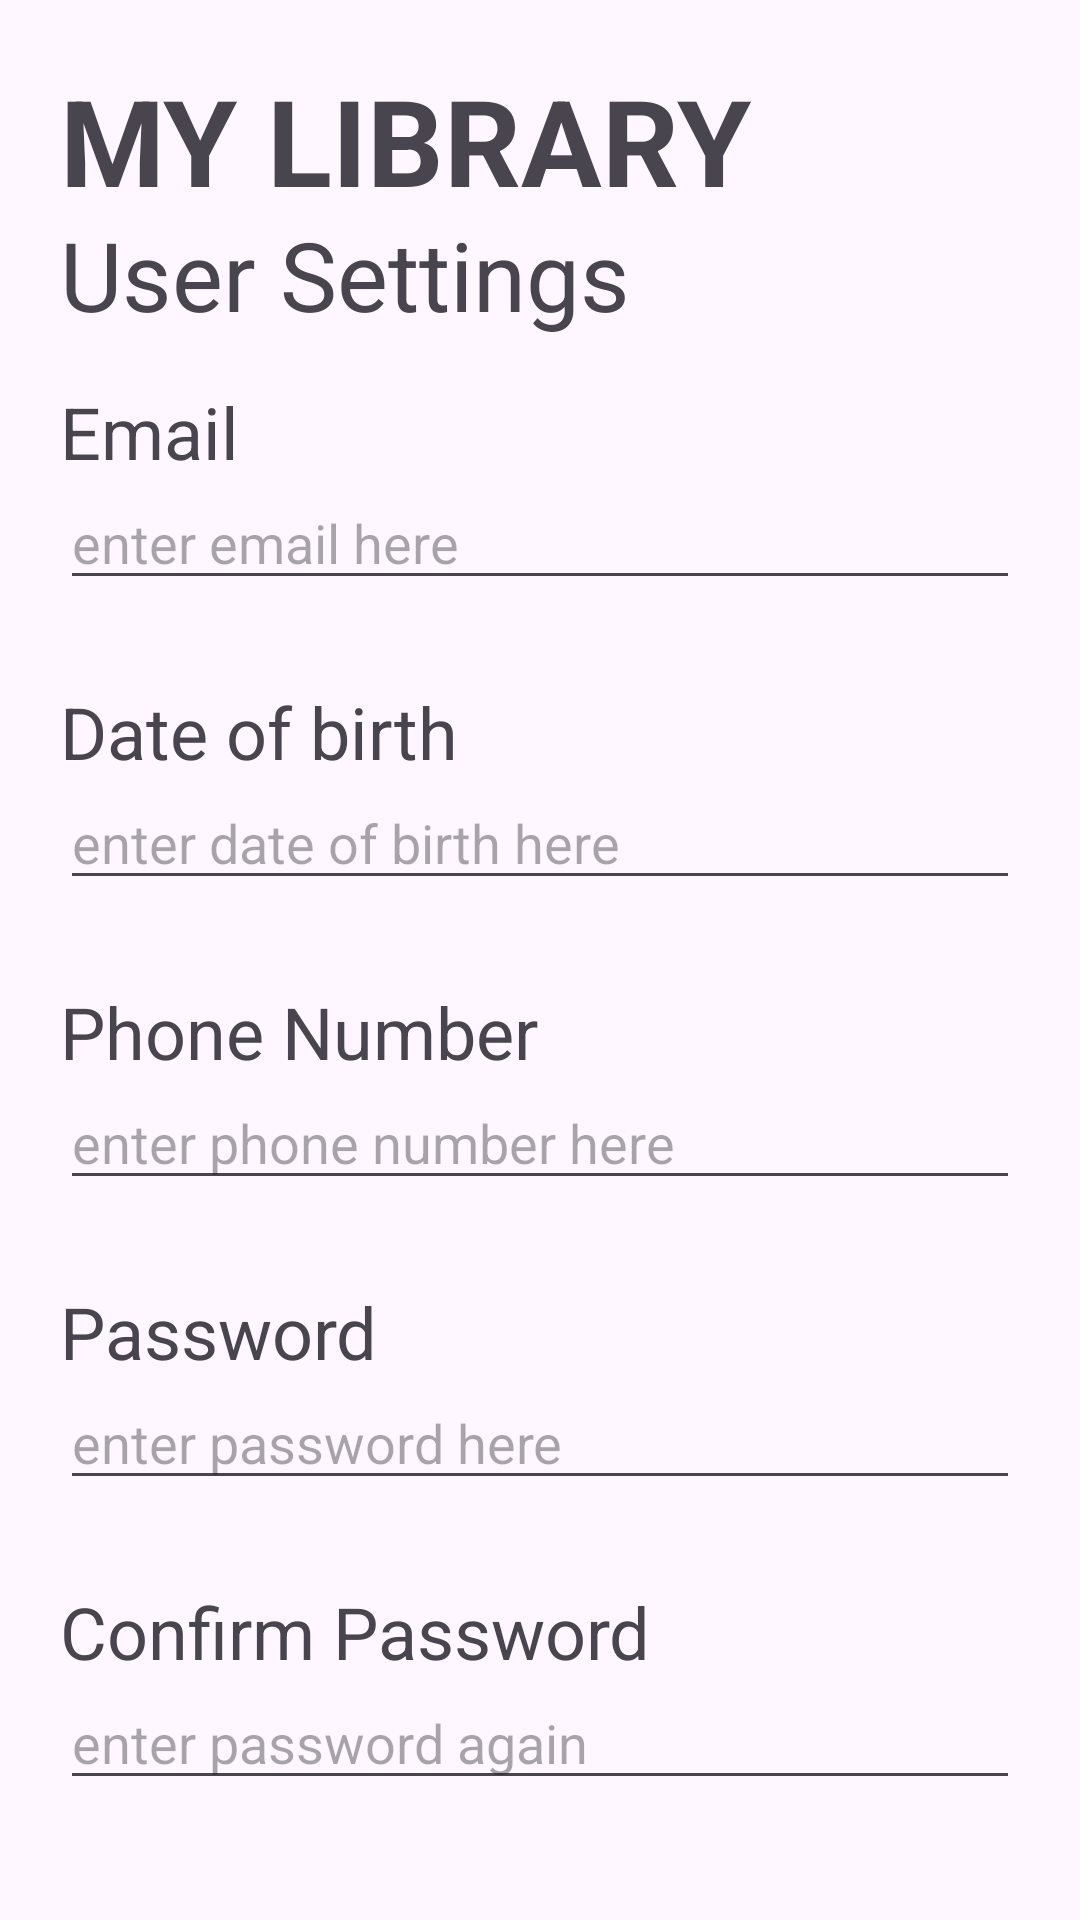

This screen was rendered from an Android layout file. Write that file and the resources it references.
<!-- AndroidManifest.xml: application theme Theme.LibraryTeam -->
<!-- res/layout/user_settings.xml -->
<?xml version="1.0" encoding="utf-8"?>
<LinearLayout xmlns:android="http://schemas.android.com/apk/res/android"
    android:layout_width="match_parent"
    android:layout_height="match_parent"
    xmlns:app="http://schemas.android.com/apk/res-auto"
    android:orientation="vertical"
    android:padding="20dp">

    <TextView
        android:id="@+id/tvMyLibrary"
        android:layout_width="match_parent"
        android:layout_height="50dp"
        android:text="@string/my_library"
        android:textStyle="bold"
        android:textSize="40sp" />

    <TextView
        android:id="@+id/tvUserSettings"
        android:layout_width="match_parent"
        android:layout_height="50dp"
        android:text="@string/user_settings"
        android:textSize="32sp" />

    <TextView
        android:id="@+id/tvEmailEntry"
        android:layout_width="match_parent"
        android:layout_height="40dp"
        android:gravity="bottom"
        android:text="@string/email"
        android:textSize="24sp" />

    <EditText
        android:id="@+id/etEmail"
        android:layout_width="match_parent"
        android:layout_height="40dp"
        android:hint="@string/enter_email_here"
        android:autofillHints="emailAddress"
        android:inputType="textEmailAddress"
        android:layout_marginBottom="20dp" />

    <TextView
        android:id="@+id/tvDateOfBirthEntry"
        android:layout_width="match_parent"
        android:layout_height="40dp"
        android:gravity="bottom"
        android:text="@string/date_of_birth"
        android:textSize="24sp" />

    
    <EditText
        android:id="@+id/etDateOfBirth"
        android:layout_width="match_parent"
        android:layout_height="40dp"
        android:hint="@string/enter_date_of_birth_here"
        android:autofillHints="creditCardExpirationDate"
        android:inputType="date"
        android:layout_marginBottom="20dp" />

    <TextView
        android:id="@+id/tvPhoneNumberEntry"
        android:layout_width="match_parent"
        android:layout_height="40dp"
        android:gravity="bottom"
        android:text="@string/phone_number"
        android:textSize="24sp" />

    <EditText
        android:id="@+id/etPhoneNumber"
        android:layout_width="match_parent"
        android:layout_height="40dp"
        android:hint="@string/enter_phone_number_here"
        android:autofillHints="phone"
        android:inputType="phone"
        android:layout_marginBottom="20dp" />

    <TextView
        android:id="@+id/tvPasswordEntry"
        android:layout_width="match_parent"
        android:layout_height="40dp"
        android:gravity="bottom"
        android:text="@string/password"
        android:textSize="24sp" />

    <EditText
        android:id="@+id/etPassword"
        android:layout_width="match_parent"
        android:layout_height="40dp"
        android:hint="@string/enter_password_here"
        android:autofillHints="password"
        android:inputType="textPassword"
        android:layout_marginBottom="20dp" />

    <TextView
        android:id="@+id/tvConfirmPasswordEntry"
        android:layout_width="match_parent"
        android:layout_height="40dp"
        android:gravity="bottom"
        android:text="@string/confirm_password"
        android:textSize="24sp" />

    <EditText
        android:id="@+id/etConfirmPassword"
        android:layout_width="match_parent"
        android:layout_height="40dp"
        android:hint="@string/enter_password_again"
        android:autofillHints="password"
        android:inputType="textPassword"
        android:layout_marginBottom="20dp" />

    <androidx.constraintlayout.widget.ConstraintLayout
        android:layout_width="match_parent"
        android:layout_height="wrap_content">

        <com.google.android.material.button.MaterialButton
            android:id="@+id/btnCancelUserSettings"
            android:layout_width="130dp"
            android:layout_height="50dp"
            app:layout_constraintStart_toStartOf="parent"
            app:layout_constraintBottom_toBottomOf="parent"
            android:text="@string/cancel"
            android:textSize="24sp" />

        <com.google.android.material.button.MaterialButton
            android:id="@+id/btnUpdateUserSettings"
            android:layout_width="130dp"
            android:layout_height="50dp"
            app:layout_constraintEnd_toEndOf="parent"
            app:layout_constraintBottom_toBottomOf="parent"
            android:text="@string/update"
            android:textSize="24sp" />

    </androidx.constraintlayout.widget.ConstraintLayout>

</LinearLayout>
<!-- resources referenced by this layout -->
<resources>
  <string name="cancel">Cancel</string>
  <string name="confirm_password">Confirm Password</string>
  <string name="date_of_birth">Date of birth</string>
  <string name="email">Email</string>
  <string name="enter_date_of_birth_here">enter date of birth here</string>
  <string name="enter_email_here">enter email here</string>
  <string name="enter_password_again">enter password again</string>
  <string name="enter_password_here">enter password here</string>
  <string name="enter_phone_number_here">enter phone number here</string>
  <string name="my_library">MY LIBRARY</string>
  <string name="password">Password</string>
  <string name="phone_number">Phone Number</string>
  <string name="update">Update</string>
  <string name="user_settings">User Settings</string>
  <style name="Theme.LibraryTeam" parent="Base.Theme.LibraryTeam" />
  <style name="Base.Theme.LibraryTeam" parent="Theme.Material3.DayNight.NoActionBar">
          
          
      </style>
</resources>
